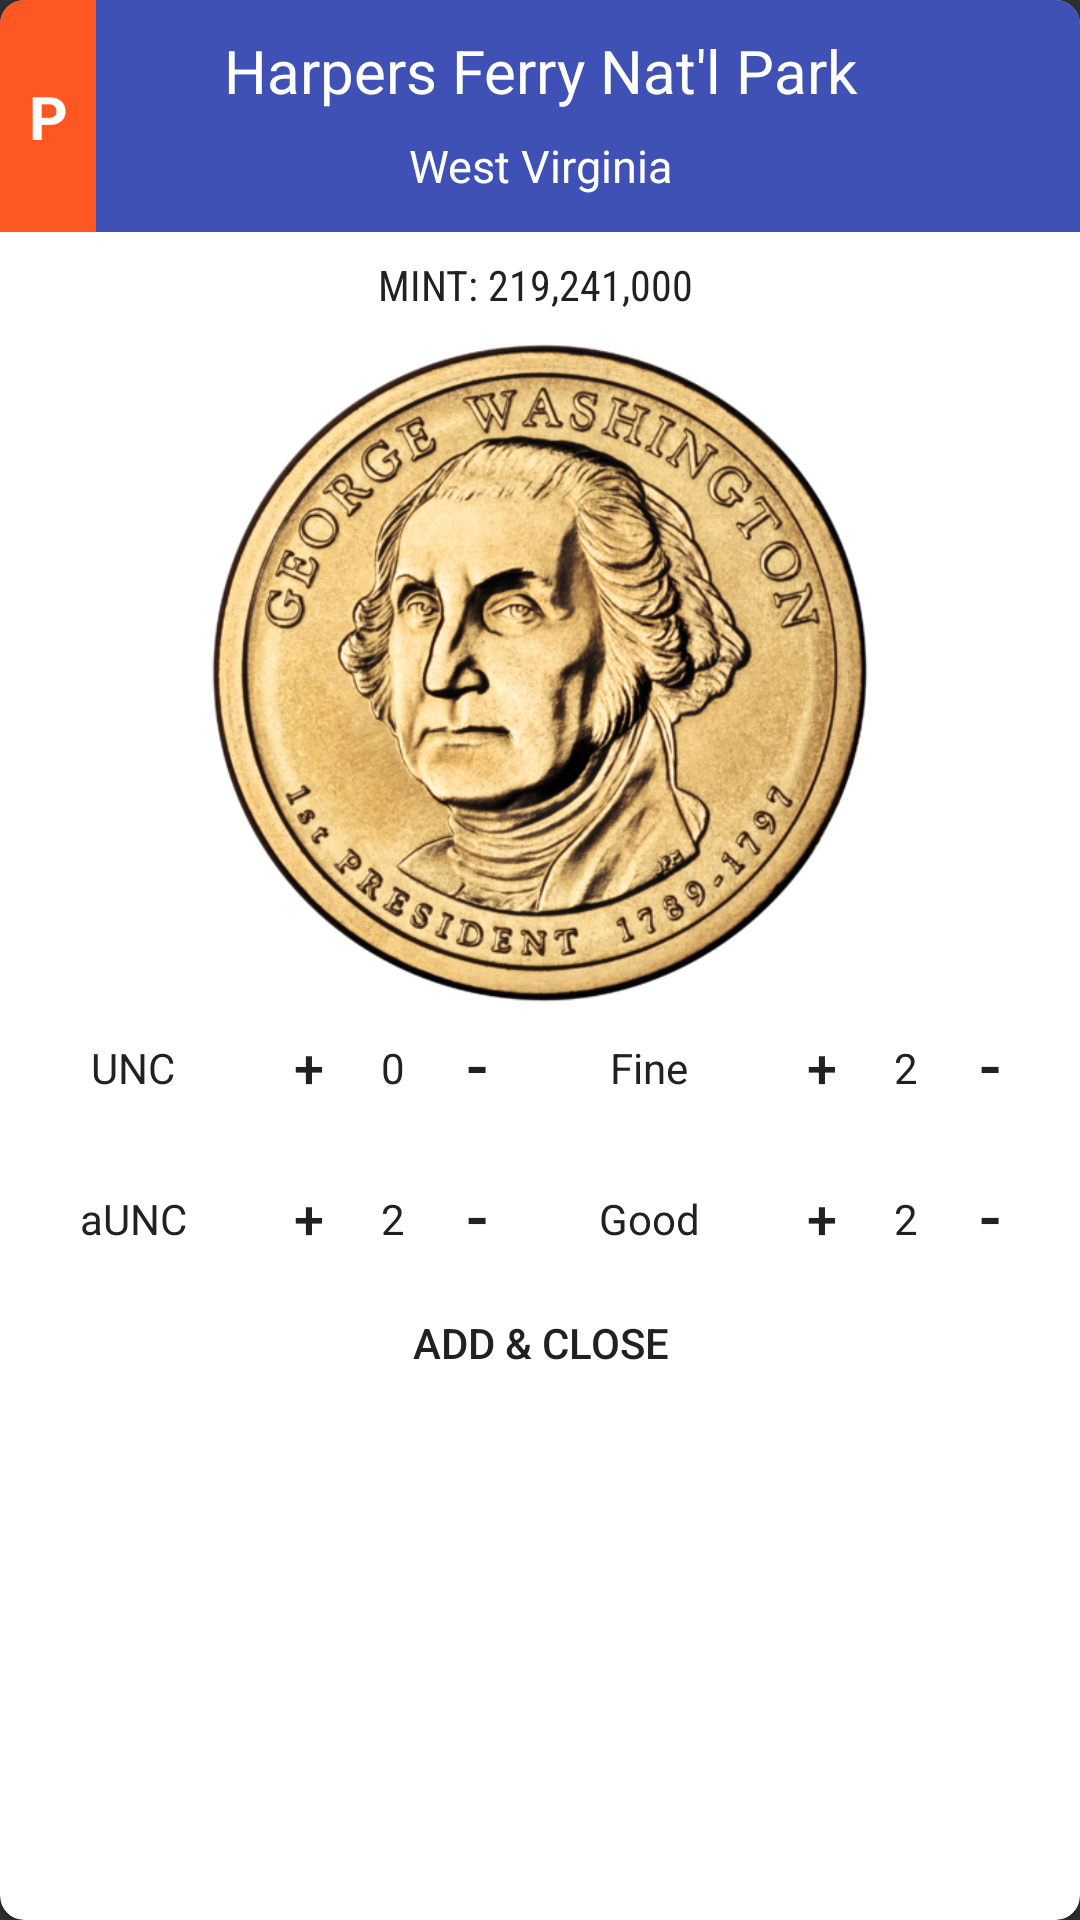

Reconstruct the res/layout file that produces this screen, plus the resources it refers to.
<!-- AndroidManifest.xml: application theme AppTheme -->
<!-- res/layout/popup.xml -->
<?xml version="1.0" encoding="utf-8"?>
<android.support.v7.widget.CardView xmlns:android="http://schemas.android.com/apk/res/android"
    xmlns:cardview="http://schemas.android.com/apk/res-auto"
    android:id="@+id/cvItem"
    android:layout_width="wrap_content"
    android:layout_height="wrap_content"
    cardview:cardBackgroundColor="@color/white"
    cardview:cardCornerRadius="8dp"
    cardview:cardPreventCornerOverlap="false">

    <RelativeLayout
        android:id="@+id/rlItem"
        android:layout_width="wrap_content"
        android:layout_height="wrap_content">

        <TextView
            android:id="@+id/tvName"
            android:layout_width="match_parent"
            android:layout_height="wrap_content"
            android:layout_gravity="center"
            android:background="@color/primary"
            android:gravity="center"
            android:paddingTop="10dp"
            android:text="Harpers Ferry Nat'l Park"
            android:textColor="@color/white"
            android:textSize="20sp" />

        <TextView
            android:id="@+id/tvDescription"
            android:layout_width="match_parent"
            android:layout_height="wrap_content"
            android:layout_below="@id/tvName"
            android:layout_gravity="center"
            android:background="@color/primary"
            android:gravity="center"
            android:paddingTop="8dp"
            android:paddingBottom="12dp"
            android:textSize="15sp"
            android:text="West Virginia"
            android:textColor="@color/white" />

        <TextView
            android:id="@+id/tvMark"
            android:background="@color/accent"
            android:text="P"
            android:gravity="center"
            android:textColor="@color/white"
            android:textStyle="bold"
            android:textSize="20sp"
            android:layout_width="32dp"
            android:layout_height="78dp" />

        <FrameLayout
            android:layout_width="40dp"
            android:background="@color/white"
            android:layout_below="@id/tvDescription"
            android:layout_alignParentStart="true"
            android:layout_height="20dp" />

        <TextView
            android:id="@+id/tvMintage"
            android:layout_width="match_parent"
            android:layout_height="wrap_content"
            android:gravity="center"
            android:fontFamily="sans-serif-condensed"
            android:layout_below="@id/tvDescription"
            android:layout_margin="8dp"
            android:text="MINT: 219,241,000 " />

        <ImageView
            android:id="@+id/ivCoin"
            android:layout_width="match_parent"
            android:layout_height="220dp"
            android:layout_below="@id/tvMintage"
            android:layout_marginBottom="-4dp"
            android:layout_marginTop="2dp"
            android:src="@drawable/dollar1" />

        <TableLayout
            android:id="@+id/tlTable"
            android:layout_width="match_parent"
            android:layout_height="wrap_content"
            android:layout_below="@id/ivCoin"
            android:layout_centerInParent="true"
            android:gravity="center"
            android:paddingEnd="12dp"
            android:paddingStart="4dp">

            <TableRow
                android:layout_width="match_parent"
                android:layout_height="match_parent"
                android:gravity="center">


                <TextView
                    android:layout_width="match_parent"
                    android:layout_height="match_parent"
                    android:layout_weight="1"
                    android:gravity="center"
                    android:text="UNC" />

                <Button
                    android:id="@+id/bAddUnc"
                    style="@style/Widget.AppCompat.Button.Borderless.Colored"
                    android:layout_width="36dp"
                    android:layout_height="wrap_content"
                    android:text="+"
                    android:textSize="18sp" />

                <TextView
                    android:id="@+id/tvUnc"
                    android:layout_width="20dp"
                    android:layout_height="match_parent"
                    android:gravity="center"
                    android:text="0" />

                <Button
                    android:id="@+id/bDeleteUnc"
                    style="@style/Widget.AppCompat.Button.Borderless.Colored"
                    android:layout_width="36dp"
                    android:layout_height="wrap_content"
                    android:layout_marginBottom="1dp"
                    android:text="-"

                    android:textSize="22sp" />


                <TextView
                    android:layout_width="match_parent"
                    android:layout_height="match_parent"
                    android:layout_weight="1"
                    android:gravity="center"
                    android:text="Fine" />

                <Button
                    android:id="@+id/bAddFine"
                    style="@style/Widget.AppCompat.Button.Borderless.Colored"
                    android:layout_width="36dp"
                    android:layout_height="wrap_content"
                    android:text="+"
                    android:textSize="18sp" />

                <TextView
                    android:id="@+id/tvFine"
                    android:layout_width="20dp"
                    android:layout_height="match_parent"
                    android:gravity="center"
                    android:text="2" />

                <Button
                    android:id="@+id/bDeleteFine"
                    style="@style/Widget.AppCompat.Button.Borderless.Colored"
                    android:layout_width="36dp"
                    android:layout_height="wrap_content"
                    android:layout_marginBottom="1dp"
                    android:text="-"
                    android:textSize="22sp" />

            </TableRow>

            <TableRow
                android:layout_width="match_parent"
                android:layout_height="match_parent"
                android:gravity="center">


                <TextView
                    android:layout_width="match_parent"
                    android:layout_height="match_parent"
                    android:layout_weight="1"
                    android:gravity="center"
                    android:text="aUNC" />

                <Button
                    android:id="@+id/bAddAUnc"
                    style="@style/Widget.AppCompat.Button.Borderless.Colored"
                    android:layout_width="36dp"
                    android:layout_height="wrap_content"
                    android:text="+"
                    android:textSize="18sp" />

                <TextView
                    android:id="@+id/tvAUnc"
                    android:layout_width="wrap_content"
                    android:layout_height="match_parent"
                    android:gravity="center"
                    android:text="2" />

                <Button
                    android:id="@+id/bDeleteAUnc"
                    style="@style/Widget.AppCompat.Button.Borderless.Colored"
                    android:layout_width="36dp"
                    android:layout_height="wrap_content"
                    android:layout_marginBottom="1dp"
                    android:text="-"
                    android:textSize="22sp" />


                <TextView
                    android:layout_width="match_parent"
                    android:layout_height="match_parent"
                    android:layout_weight="1"
                    android:gravity="center"
                    android:text="Good" />

                <Button
                    android:id="@+id/bAddGood"
                    style="@style/Widget.AppCompat.Button.Borderless.Colored"
                    android:layout_width="36dp"
                    android:layout_height="wrap_content"
                    android:text="+"
                    android:textSize="18sp" />

                <TextView
                    android:id="@+id/tvGood"
                    android:layout_width="wrap_content"
                    android:layout_height="match_parent"
                    android:gravity="center"
                    android:text="2" />

                <Button
                    android:id="@+id/bDeleteGood"
                    style="@style/Widget.AppCompat.Button.Borderless.Colored"
                    android:layout_width="36dp"
                    android:layout_height="wrap_content"
                    android:layout_marginBottom="1dp"
                    android:text="-"
                    android:textSize="22sp" />

            </TableRow>

        </TableLayout>

        <Button
            android:id="@+id/bUncClose"
            style="@style/Widget.AppCompat.Button.Borderless.Colored"
            android:layout_width="wrap_content"
            android:layout_height="wrap_content"
            android:layout_below="@id/tlTable"
            android:layout_centerInParent="true"
            android:layout_marginBottom="6dp"
            android:layout_marginTop="-8dp"
            android:text="Add &amp; CLOSE" />

    </RelativeLayout>

</android.support.v7.widget.CardView>
<!-- resources referenced by this layout -->
<resources>
  <color name="accent">#FF5722</color>
  <color name="primary">#3F51B5</color>
  <color name="white">#FFFFFF</color>
  <!-- drawable dollar1: png bitmap (drawable-hdpi, 464692 bytes) -->
  <style name="AppTheme" parent="Theme.AppCompat.NoActionBar">
          
          <item name="android:colorPrimary">@color/primary</item>
          <item name="android:colorPrimaryDark">@color/primary_dark</item>
          <item name="android:colorAccent">@color/accent</item>
          
          <item name="android:textColor">@color/primary_text</item>
          <item name="colorControlActivated">@color/accent</item>
      </style>
  <color name="primary_dark">#303F9F</color>
  <color name="primary_text">#212121</color>
</resources>
